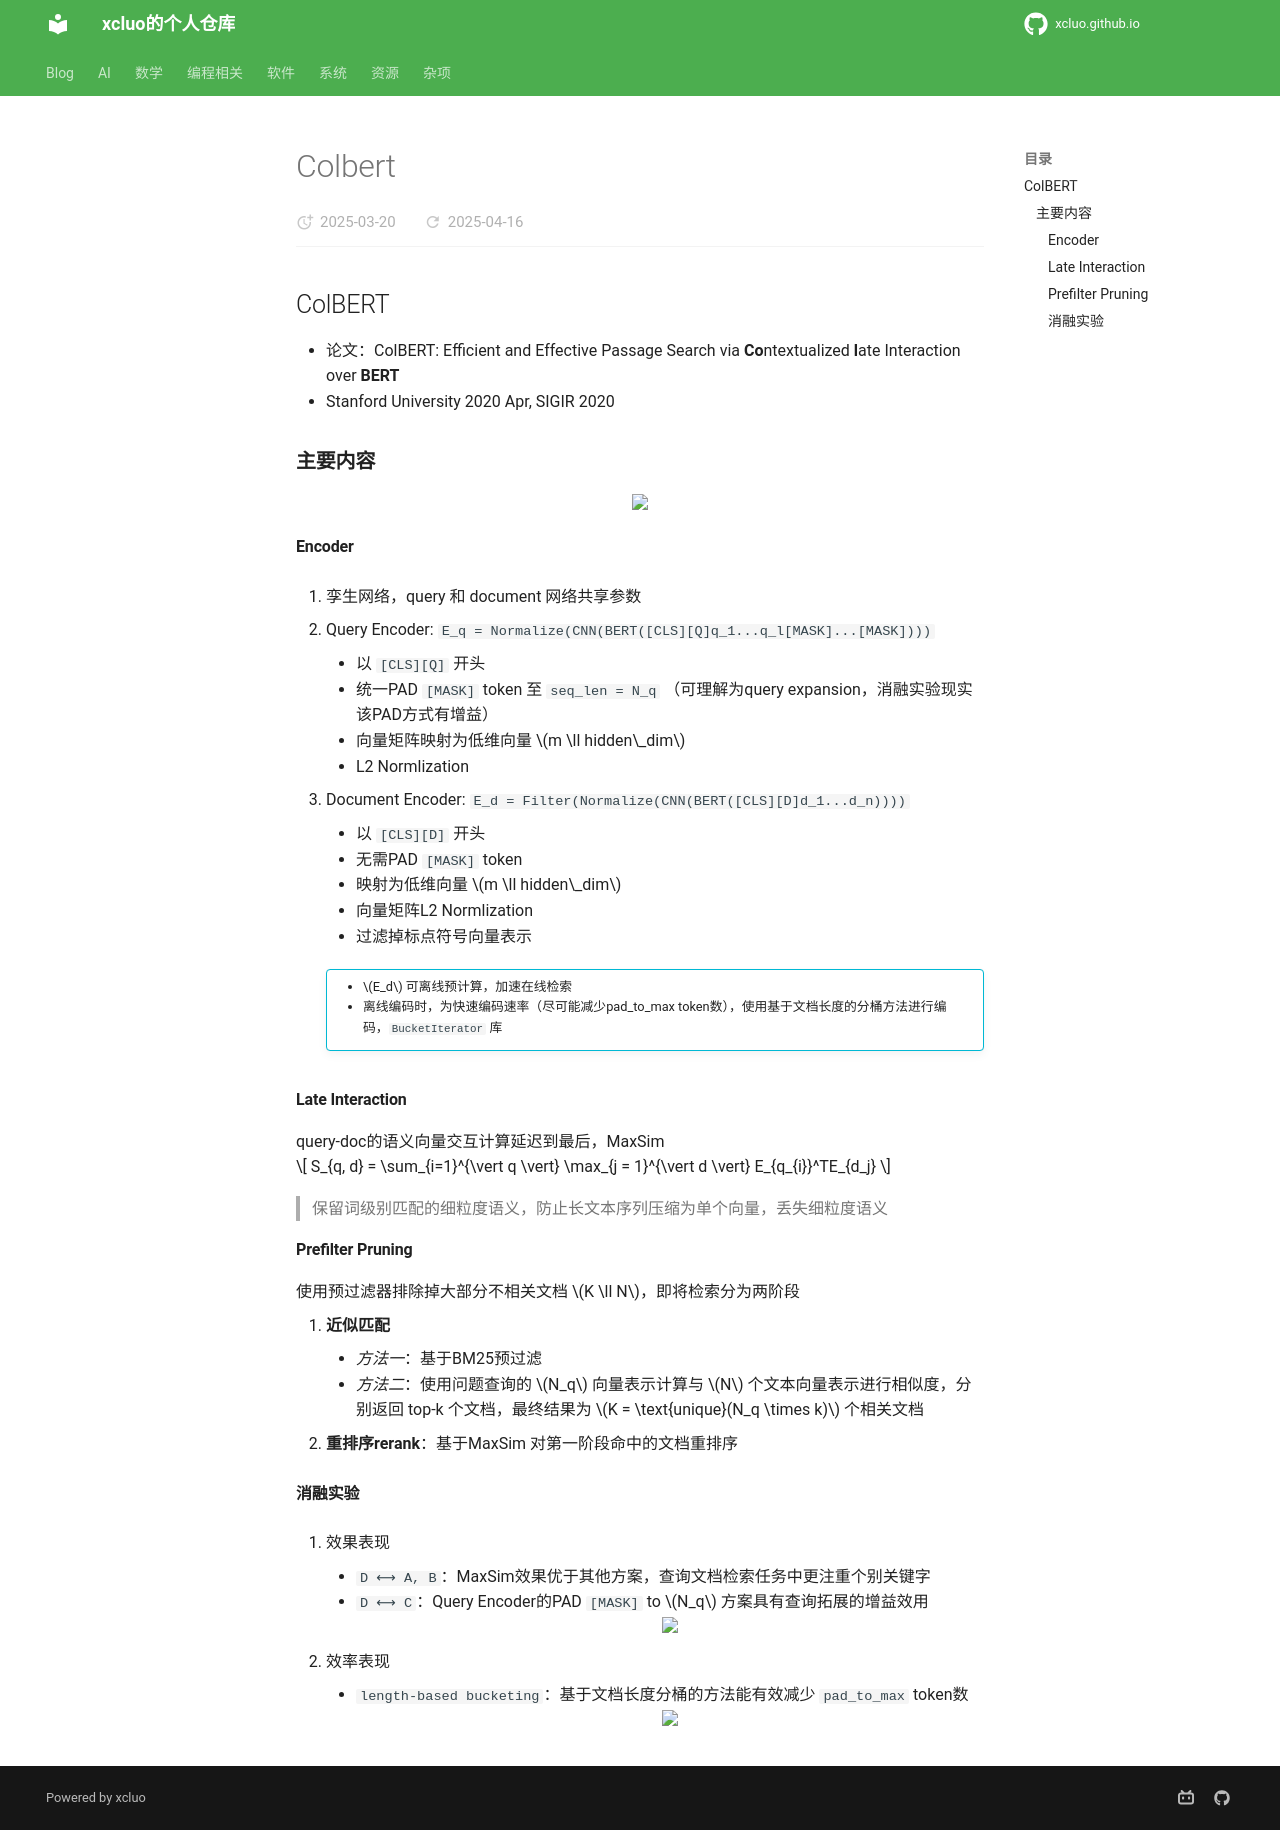

repository: xcluo/xcluo.github.io · page: AI/Paper_Reading/LM/LMs/RAG/colbert.html · generator: mkdocs


## ColBERT
- 论文：ColBERT: Efficient and Effective Passage Search via **Co**ntextualized **l**ate Interaction over **BERT**  
- Stanford University 2020 Apr, SIGIR 2020

### 主要内容

<div class="one-image-container">
    <img src="image/colbert_diagram.png" style="width: 90%;">
    <!-- <p>LoRA在Attention各部分权重上的消融实验效果</p> -->
    <!-- <figcaption>这是图片的标题或描述。</figcaption> -->
</div>

#### Encoder
1. 孪生网络，query 和 document 网络共享参数

2. Query Encoder: `E_q = Normalize(CNN(BERT([CLS][Q]q_1...q_l[MASK]...[MASK])))`
    - 以 `[CLS][Q]` 开头
    - 统一PAD `[MASK]` token 至 `seq_len = N_q` （可理解为query expansion，消融实验现实该PAD方式有增益）
    - 向量矩阵映射为低维向量 $m \ll hidden\_dim$
    - L2 Normlization
    


3. Document Encoder: `E_d = Filter(Normalize(CNN(BERT([CLS][D]d_1...d_n))))`
    - 以 `[CLS][D]` 开头
    - 无需PAD `[MASK]` token
    - 映射为低维向量 $m \ll hidden\_dim$
    - 向量矩阵L2 Normlization
    - 过滤掉标点符号向量表示

    !!! info ""
        - $E_d$ 可离线预计算，加速在线检索  
        - 离线编码时，为快速编码速率（尽可能减少pad_to_max token数），使用基于文档长度的分桶方法进行编码，`BucketIterator` 库

#### Late Interaction
query-doc的语义向量交互计算延迟到最后，MaxSim

$$
S_{q, d} = \sum_{i=1}^{\vert q \vert} \max_{j = 1}^{\vert d \vert} E_{q_{i}}^TE_{d_j}
$$

> 保留词级别匹配的细粒度语义，防止长文本序列压缩为单个向量，丢失细粒度语义  

#### Prefilter Pruning
使用预过滤器排除掉大部分不相关文档 $K \ll N$，即将检索分为两阶段

1. **近似匹配**
    - *方法一*：基于BM25预过滤
    - *方法二*：使用问题查询的 $N_q$ 向量表示计算与 $N$ 个文本向量表示进行相似度，分别返回 top-k 个文档，最终结果为 $K = \text{unique}(N_q \times k)$ 个相关文档

2. **重排序rerank**：基于MaxSim 对第一阶段命中的文档重排序

#### 消融实验


1. 效果表现  
    - `D ⟷ A, B`：MaxSim效果优于其他方案，查询文档检索任务中更注重个别关键字  
    - `D ⟷ C`：Query Encoder的PAD `[MASK]` to $N_q$ 方案具有查询拓展的增益效用  
    <div class="one-image-container">
        <img src="image/colbert_performance_ablation.png" style="width: 80%;">
        <!-- <p>LoRA在Attention各部分权重上的消融实验效果</p> -->
        <!-- <figcaption>这是图片的标题或描述。</figcaption> -->
    </div>

2. 效率表现  
    - `length-based bucketing`：基于文档长度分桶的方法能有效减少 `pad_to_max` token数
    <div class="one-image-container">
        <img src="image/colbert_efficiency_ablation.png" style="width: 80%;">
        <!-- <p>LoRA在Attention各部分权重上的消融实验效果</p> -->
        <!-- <figcaption>这是图片的标题或描述。</figcaption> -->
    </div>
